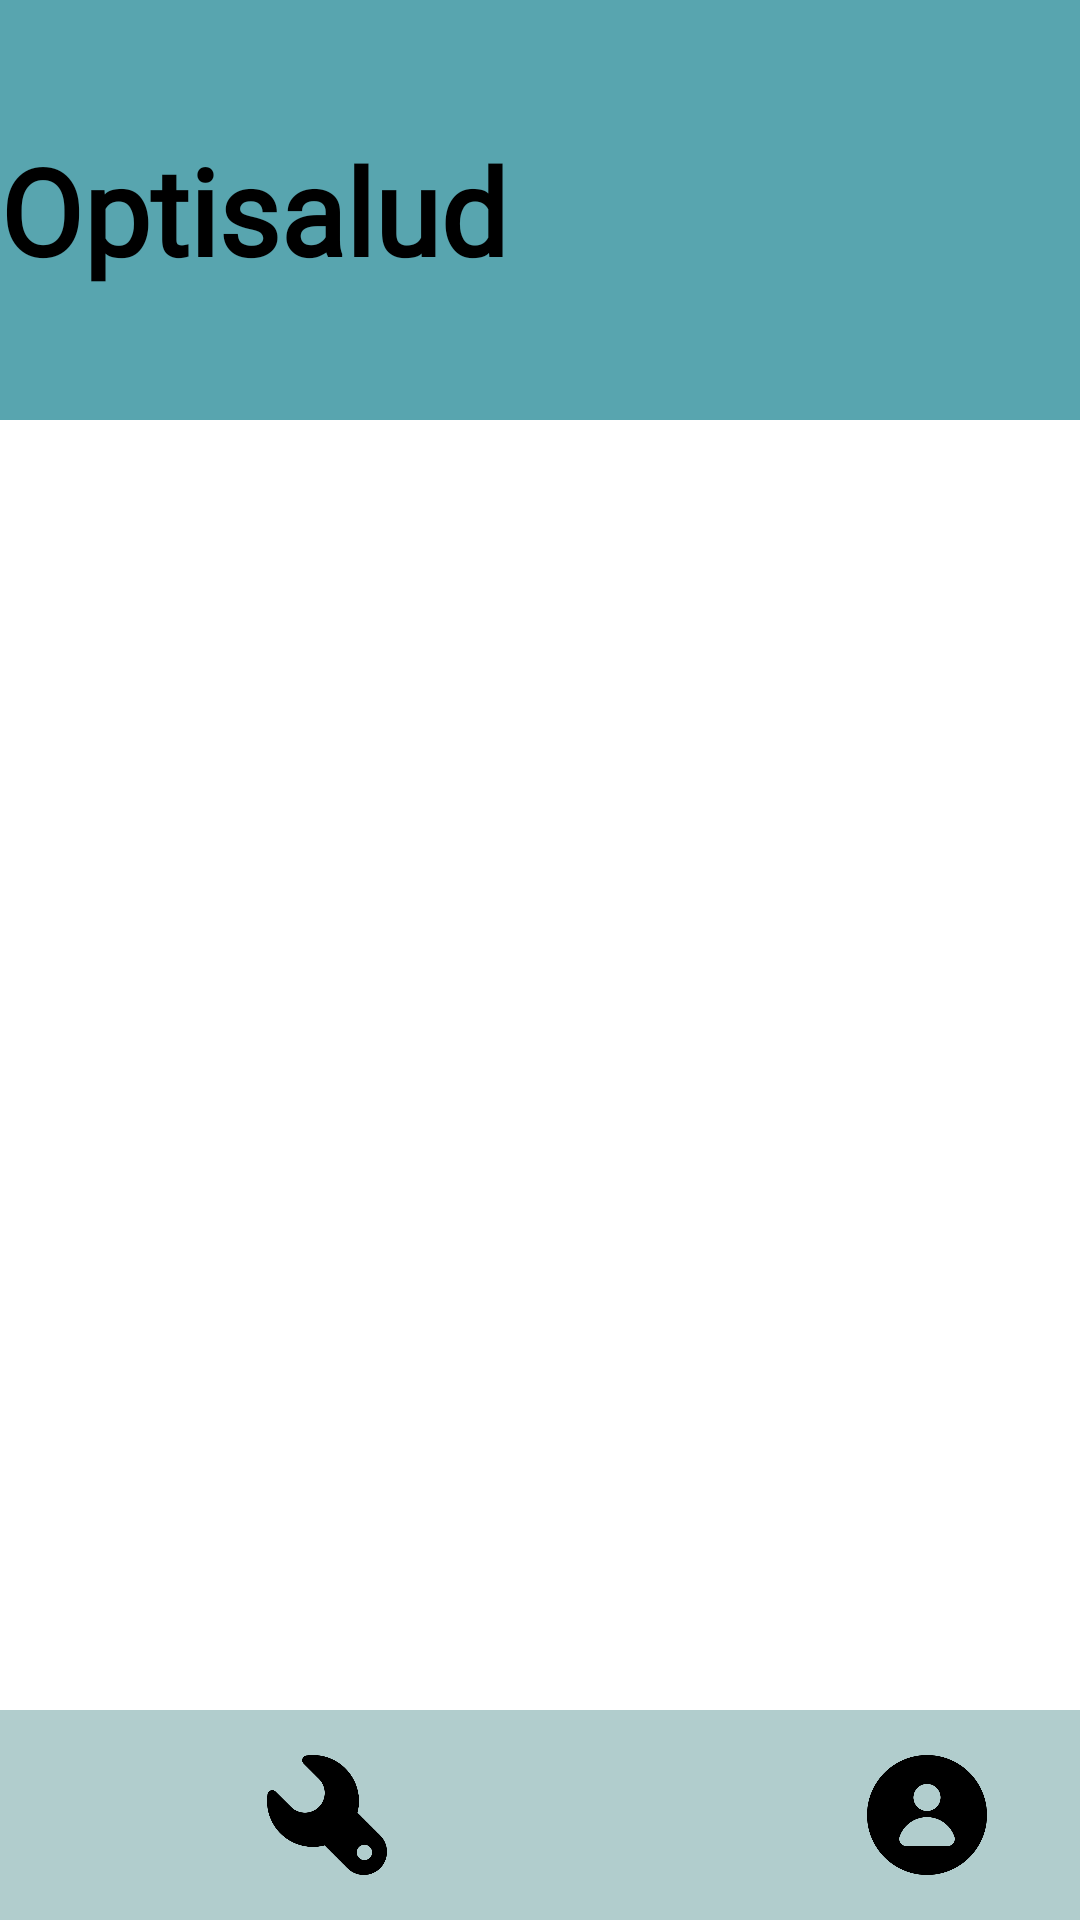

Reconstruct the res/layout file that produces this screen, plus the resources it refers to.
<!-- AndroidManifest.xml: activity theme Theme.OptiSalud -->
<!-- res/layout/activity_medicamentos.xml -->
<?xml version="1.0" encoding="utf-8"?>
<androidx.constraintlayout.widget.ConstraintLayout xmlns:android="http://schemas.android.com/apk/res/android"
    xmlns:app="http://schemas.android.com/apk/res-auto"
    xmlns:tools="http://schemas.android.com/tools"
    android:layout_width="match_parent"
    android:layout_height="match_parent"
    android:background="@color/white">

    <ListView
        android:id="@+id/listMedicamentos"
        android:layout_width="0dp"
        android:layout_height="0dp"
        app:layout_constraintBottom_toTopOf="@+id/caja_menu"
        app:layout_constraintEnd_toEndOf="parent"
        app:layout_constraintStart_toStartOf="parent"
        app:layout_constraintTop_toBottomOf="@+id/tituloMedicamentos" />

    <TableRow
        android:id="@+id/caja_menu"
        android:layout_width="0dp"
        android:layout_height="70dp"
        android:background="@color/base"
        app:layout_constraintBottom_toBottomOf="parent"
        app:layout_constraintEnd_toEndOf="parent"
        app:layout_constraintHorizontal_bias="0.57"
        app:layout_constraintStart_toStartOf="parent">

        <Space
            android:layout_width="59dp"
            android:layout_height="match_parent" />

        <TableRow
            android:id="@+id/logo_ajuste"
            android:layout_width="100dp"
            android:layout_height="match_parent"
            android:background="@color/base"
            android:gravity="center">

            <ImageView
                android:id="@+id/conf_logo"
                android:layout_width="40dp"
                android:layout_height="40dp"
                android:onClick="ir_config"
                app:srcCompat="@drawable/logo_ajustes" />
        </TableRow>

        <TableRow
            android:id="@+id/logo_inicio"
            android:layout_width="100dp"
            android:layout_height="match_parent"
            android:background="@color/base"
            android:gravity="center"
            android:onClick="ir_menu">

            <ImageView
                android:id="@+id/imageView7"
                android:layout_width="40dp"
                android:layout_height="40dp"
                app:srcCompat="@drawable/logo_inicio" />
        </TableRow>

        <TableRow
            android:id="@+id/logo_user"
            android:layout_width="100dp"
            android:layout_height="match_parent"
            android:background="@color/base"
            android:gravity="center"
            android:onClick="ir_user">

            <ImageView
                android:id="@+id/imageView9"
                android:layout_width="40dp"
                android:layout_height="40dp"
                app:srcCompat="@drawable/logo_usuario" />
        </TableRow>

        <Space
            android:layout_width="50dp"
            android:layout_height="match_parent" />

    </TableRow>

    <TextView
        android:id="@+id/tituloMedicamentos"
        android:layout_width="0dp"
        android:layout_height="140dp"
        android:background="@color/principal"
        android:fontFamily="@font/comfortaa"
        android:gravity="center_vertical"
        android:text="Optisalud"
        android:textColor="@color/black"
        android:textSize="40dp"
        android:textStyle="bold"
        app:layout_constraintBottom_toBottomOf="parent"
        app:layout_constraintEnd_toEndOf="parent"
        app:layout_constraintHorizontal_bias="0.0"
        app:layout_constraintStart_toStartOf="parent"
        app:layout_constraintTop_toTopOf="parent"
        app:layout_constraintVertical_bias="0.0" />

</androidx.constraintlayout.widget.ConstraintLayout>
<!-- resources referenced by this layout -->
<resources>
  <color name="base">#B1CDCD</color>
  <color name="black">#FF000000</color>
  <color name="principal">#58A5AF</color>
  <color name="white">#FFFFFFFF</color>
  <!-- drawable logo_ajustes: png bitmap (drawable, 11625 bytes) -->
  <!-- drawable logo_usuario: png bitmap (drawable, 13616 bytes) -->
  <style name="Theme.OptiSalud" parent="Base.Theme.OptiSalud" />
  <style name="Base.Theme.OptiSalud" parent="Theme.Material3.DayNight.NoActionBar">
          
          <item name="colorPrimary">@color/principal</item>
          <item name="colorPrimaryVariant">@color/principal</item>
  
          
          <item name="android:windowBackground">@color/principal</item>
          <item name="android:colorBackground">@color/principal</item>
  
          
          
      </style>
</resources>
